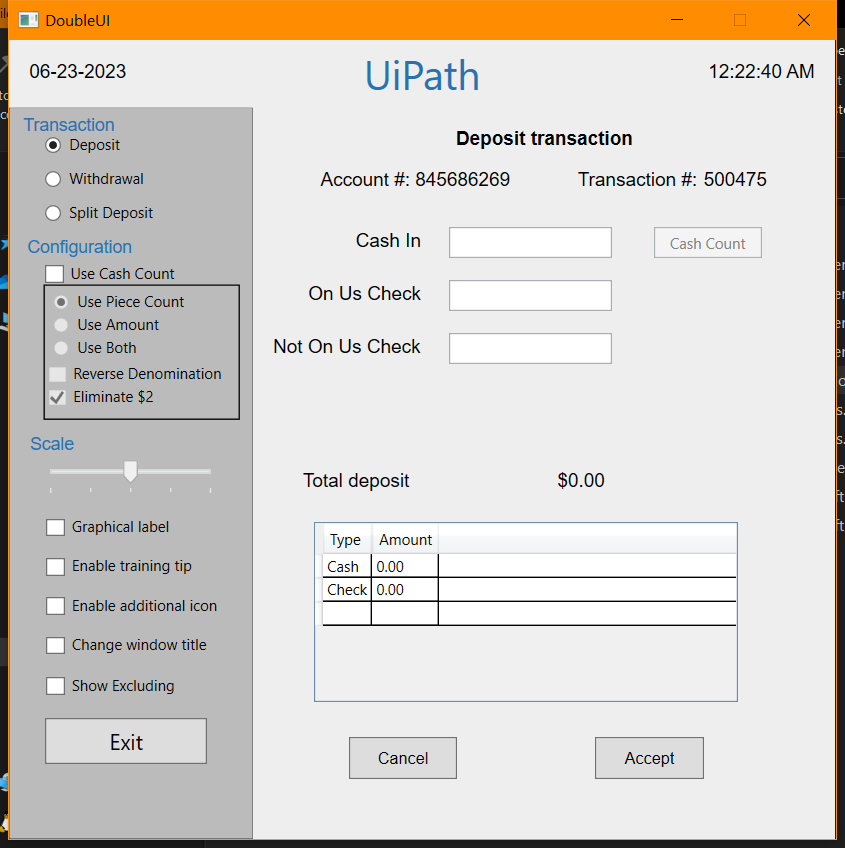
Workflow: Main

Step 1: Use Application: DoubleUI on the element in window 'DoubleUI' (doubleui.exe)

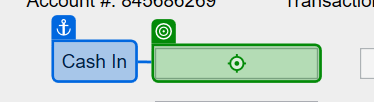
Step 2: type "100" into 'Cash In'

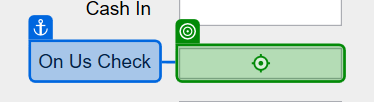
Step 3: type "200" into 'On Us Check'

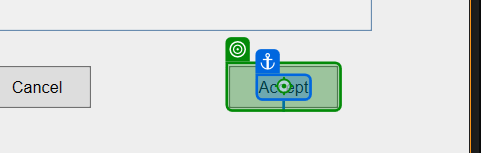
Step 4: click on 'Accept'

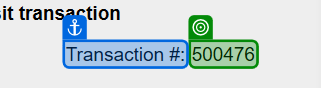
Step 5: get-text from 'Transaction #'